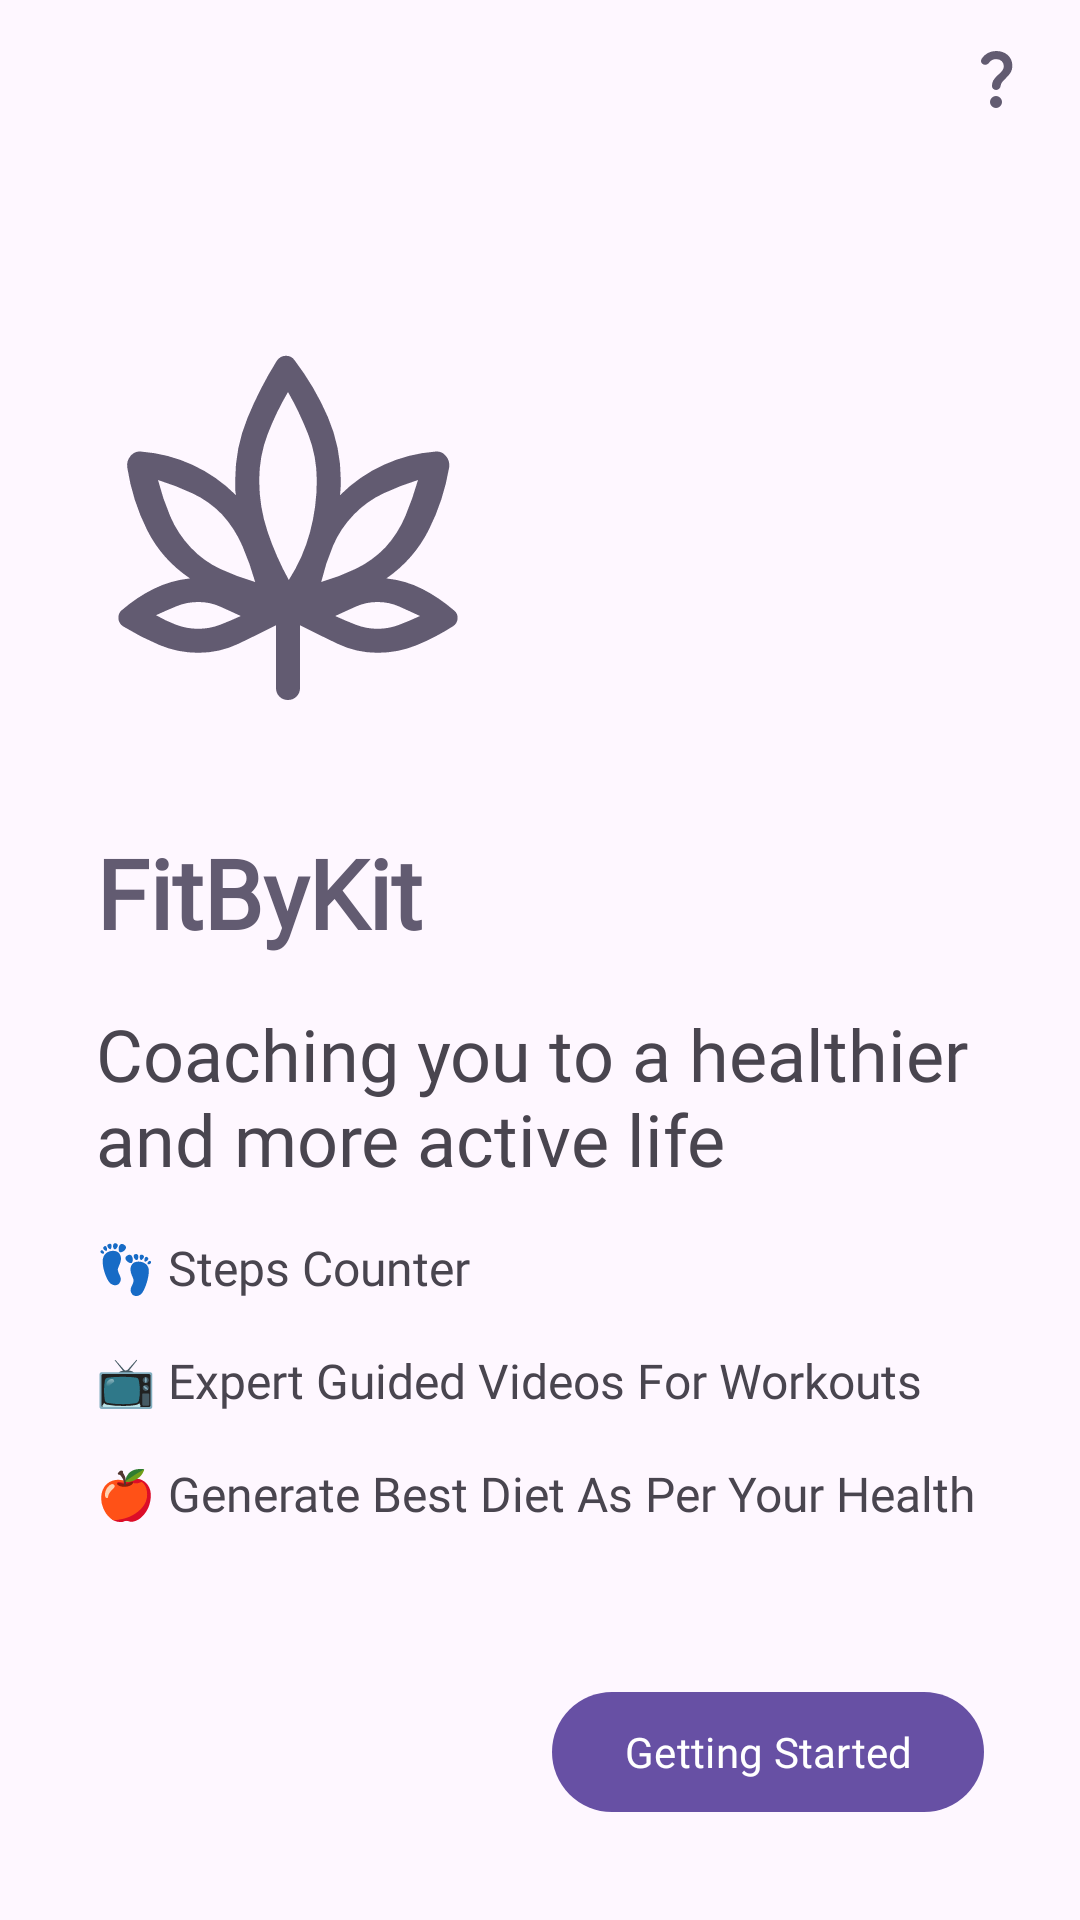

Layout XML and referenced resources for this Android screen:
<!-- AndroidManifest.xml: application theme Theme.FitByKit -->
<!-- res/layout/activity_main.xml -->
<?xml version="1.0" encoding="utf-8"?>
<androidx.constraintlayout.widget.ConstraintLayout
    xmlns:android="http://schemas.android.com/apk/res/android"
    xmlns:app="http://schemas.android.com/apk/res-auto"
    xmlns:tools="http://schemas.android.com/tools"
    android:id="@+id/main"
    android:layout_width="match_parent"
    android:layout_height="match_parent"
    tools:context=".activity.MainActivity"
    android:fitsSystemWindows="true">

    <com.google.android.material.appbar.AppBarLayout
        android:id="@+id/appBarLayout"
        android:layout_width="match_parent"
        android:layout_height="52dp"
        app:layout_constraintEnd_toEndOf="parent"
        app:layout_constraintStart_toStartOf="parent"
        app:layout_constraintTop_toTopOf="parent">

        <com.google.android.material.appbar.MaterialToolbar
            android:layout_width="match_parent"
            android:layout_height="wrap_content">

            <com.google.android.material.imageview.ShapeableImageView
                android:id="@+id/question"
                android:layout_width="wrap_content"
                android:layout_height="wrap_content"
                android:layout_gravity="end"
                app:shapeAppearance="@style/ShapeAppearance.Material3.Corner.Full"
                android:layout_marginEnd="16dp"
                android:src="@drawable/question_mark"/>

        </com.google.android.material.appbar.MaterialToolbar>

    </com.google.android.material.appbar.AppBarLayout>

    <com.google.android.material.imageview.ShapeableImageView
        android:id="@+id/shapeableImageView"
        android:layout_width="128dp"
        android:layout_height="128dp"
        android:layout_marginStart="32dp"
        android:layout_marginTop="64dp"
        android:src="@drawable/cannabis_48dp"
        app:layout_constraintStart_toStartOf="parent"
        app:layout_constraintTop_toBottomOf="@+id/appBarLayout" />

    <com.google.android.material.textview.MaterialTextView
        android:id="@+id/materialTextView7"
        android:layout_width="wrap_content"
        android:layout_height="wrap_content"
        android:layout_marginStart="32dp"
        android:layout_marginTop="32dp"
        android:fontFamily="@font/poppins"
        android:text="@string/app_name"
        android:textColor="?attr/colorControlActivated"
        android:textSize="32sp"
        android:textStyle="bold"
        app:layout_constraintStart_toStartOf="parent"
        app:layout_constraintTop_toBottomOf="@+id/shapeableImageView" />

    <com.google.android.material.textview.MaterialTextView
        android:id="@+id/materialTextView8"
        android:layout_width="match_parent"
        android:layout_height="wrap_content"
        android:layout_marginStart="32dp"
        android:layout_marginTop="16dp"
        android:layout_marginEnd="8dp"
        android:fontFamily="@font/poppins"
        android:text="@string/app_des"
        android:textColor="?attr/colorControlNormal"
        android:textSize="24sp"
        app:layout_constraintEnd_toEndOf="parent"
        app:layout_constraintStart_toStartOf="parent"
        app:layout_constraintTop_toBottomOf="@+id/materialTextView7" />


    <com.google.android.material.textview.MaterialTextView
        android:id="@+id/materialTextView9"
        android:layout_width="match_parent"
        android:layout_height="wrap_content"
        android:layout_marginStart="32dp"
        android:layout_marginTop="16dp"
        android:fontFamily="@font/poppins"
        android:text="@string/app_des1"
        android:textColor="?attr/colorControlNormal"
        android:textSize="16sp"
        app:layout_constraintStart_toStartOf="parent"
        app:layout_constraintTop_toBottomOf="@+id/materialTextView8" />

    <com.google.android.material.textview.MaterialTextView
        android:id="@+id/materialTextView10"
        android:layout_width="match_parent"
        android:layout_height="wrap_content"
        android:layout_marginStart="32dp"
        android:layout_marginTop="16dp"
        android:fontFamily="@font/poppins"
        android:text="@string/app_des2"
        android:textColor="?attr/colorControlNormal"
        android:textSize="16sp"
        app:layout_constraintStart_toStartOf="parent"
        app:layout_constraintTop_toBottomOf="@+id/materialTextView9" />

    <com.google.android.material.textview.MaterialTextView
        android:id="@+id/materialTextView11"
        android:layout_width="match_parent"
        android:layout_height="wrap_content"
        android:layout_marginStart="32dp"
        android:layout_marginTop="16dp"
        android:fontFamily="@font/poppins"
        android:text="@string/app_des3"
        android:textColor="?attr/colorControlNormal"
        android:textSize="16sp"
        app:layout_constraintStart_toStartOf="parent"
        app:layout_constraintTop_toBottomOf="@+id/materialTextView10" />

    <com.google.android.material.button.MaterialButton
        android:id="@+id/btn_start"
        android:layout_width="wrap_content"
        android:layout_height="wrap_content"
        android:text="@string/get_start"
        android:layout_margin="32dp"
        android:fontFamily="@font/poppins"
        app:layout_constraintBottom_toBottomOf="parent"
        app:layout_constraintEnd_toEndOf="parent" />

</androidx.constraintlayout.widget.ConstraintLayout>
<!-- resources referenced by this layout -->
<resources>
  <!-- drawable cannabis_48dp (drawable) -->
  <vector xmlns:android="http://schemas.android.com/apk/res/android"
      android:width="48dp"
      android:height="48dp"
      android:viewportWidth="960"
      android:viewportHeight="960">
    <path
        android:pathData="M450,693q-47,24 -94,46.5T256,762q-51,0 -97.5,-19.5T68,696q-11,-7 -12,-20t9,-21q37,-32 79.5,-53t90.5,-26q-70,-47 -107,-120.5T78,298q-2,-16 8.69,-28.5T113,259q67,5 128,33t109,76q-2,-9 -2,-18.33L348,331q0,-81 30.5,-155.5T452,32q8,-12 22,-12.5t22,10.5q51,67 83.5,142.18Q612,247.35 612,331q0,9.33 -0.5,18.67Q611,359 610,368q48,-48 109.5,-76T848,259q16,-2 26.5,10.5T883,298q-14,83 -51,156.5T726,576q48,5 90,26.5t79,53.5q10,8 9,20.5T892,696q-44,28 -90.5,47T704,762q-52.88,0 -99.94,-22.5Q557,717 510,693v157q0,12.75 -8.68,21.37 -8.67,8.63 -21.5,8.63 -12.82,0 -21.32,-8.63Q450,862.75 450,850v-157ZM398,585q-13,-46 -32,-90t-51,-79q-32,-33 -73.5,-52.5T155,330q12,47 30.5,90.5T237,499q32,34 74,53.5t87,32.5ZM255.5,702q28.5,0 54.5,-10t52,-22q-26,-12 -51.5,-23.5T256,635q-29,0 -54.5,10.5T150,668q24,14 50.5,24t55,10ZM482,580q36,-56 53,-119.5T552,331q0,-60.21 -21.5,-115.1Q509,161 480,110q-30,51 -51,105.9 -21,54.89 -21,115.1 0,66 21,128.5T482,580ZM563,585q45,-13 86.5,-33t73.5,-53q32,-35 50.5,-79t31.5,-90q-45,14 -86.5,33.5T645,416q-34,35 -52.5,78.5T563,585ZM704,702q28,0 54,-10t52,-22q-26,-12 -51.5,-23.5T704,635q-29,0 -54.5,11.5T598,670q26,12 52,22t54,10ZM398,585ZM362,670ZM482,580ZM563,585ZM598,670Z"
        android:fillColor="?attr/colorControlActivated"/>
  </vector>
  <!-- drawable question_mark (drawable) -->
  <vector xmlns:android="http://schemas.android.com/apk/res/android"
      android:width="24dp"
      android:height="24dp"
      android:viewportWidth="960"
      android:viewportHeight="960">
    <path
        android:pathData="M584,323q0,-43 -28.5,-69T480,228q-29,0 -52.5,12.5T387,277q-16,23 -43.5,26.5T296,289q-14,-13 -15.5,-32t9.5,-36q32,-48 81.5,-74.5T480,120q97,0 157.5,55T698,319q0,45 -19,81t-70,85q-37,35 -50,54.5T542,584q-4,24 -20.5,40T482,640q-23,0 -39.5,-15.5T426,586q0,-39 17,-71.5t57,-68.5q51,-45 67.5,-69.5T584,323ZM480,880q-33,0 -56.5,-23.5T400,800q0,-33 23.5,-56.5T480,720q33,0 56.5,23.5T560,800q0,33 -23.5,56.5T480,880Z"
        android:fillColor="?attr/colorControlActivated"/>
  </vector>
  <string name="app_des">Coaching you to a healthier and more active life</string>
  <string name="app_des1">👣 Steps Counter</string>
  <string name="app_des2">📺 Expert Guided Videos For Workouts</string>
  <string name="app_des3">🍎 Generate Best Diet As Per Your Health</string>
  <string name="app_name">FitByKit</string>
  <string name="get_start">Getting Started</string>
  <style name="Theme.FitByKit" parent="Base.Theme.FitByKit" />
  <style name="Base.Theme.FitByKit" parent="Theme.Material3.DayNight.NoActionBar">
          
          
      </style>
</resources>
